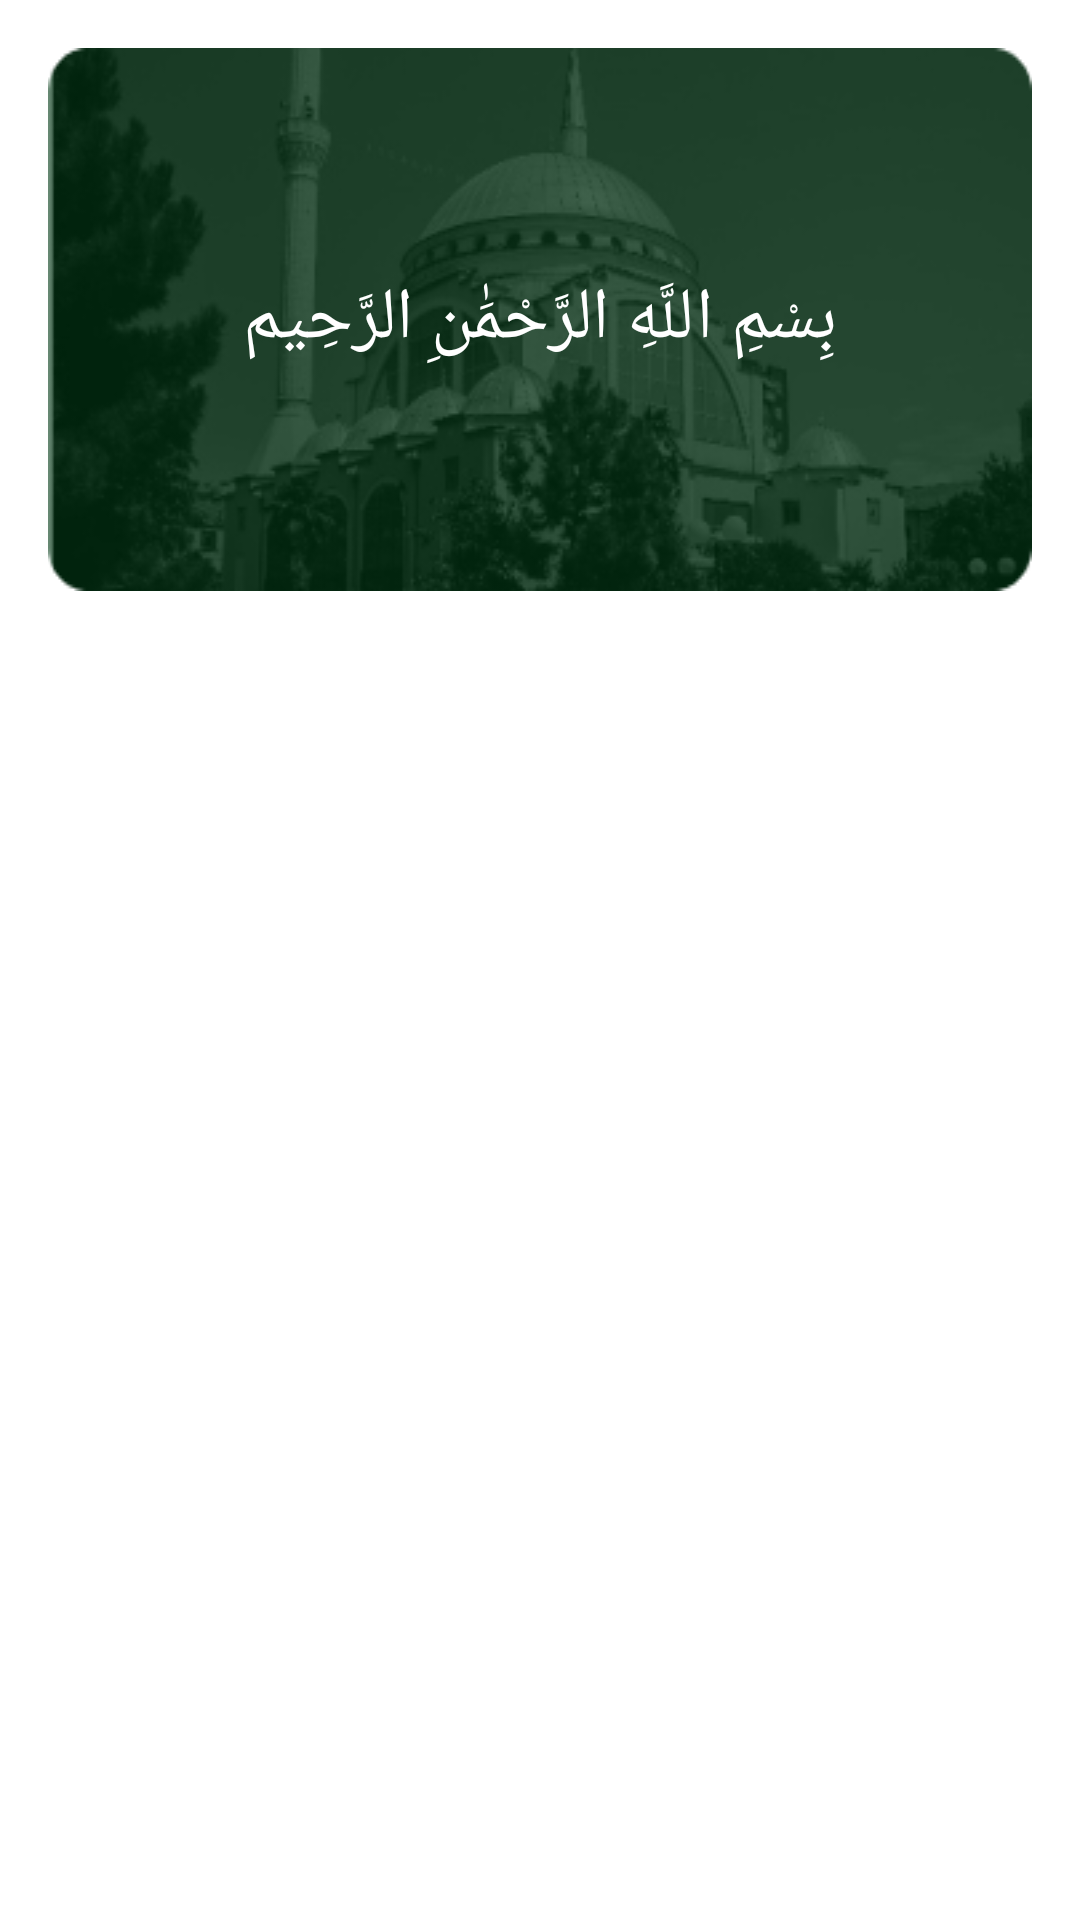

The Android layout XML behind this screen, and the referenced resources:
<!-- AndroidManifest.xml: application theme Theme.DoaDanDzikrApp -->
<!-- res/layout/activity_qauliyah_shalat.xml -->
<?xml version="1.0" encoding="utf-8"?>
<RelativeLayout xmlns:android="http://schemas.android.com/apk/res/android"
    xmlns:app="http://schemas.android.com/apk/res-auto"
    xmlns:tools="http://schemas.android.com/tools"
    android:layout_width="match_parent"
    android:layout_height="match_parent"
    tools:context=".ui.QauliyahShalatActivity">

    <TextView
        android:id="@+id/tv_qauliyah"
        android:layout_width="match_parent"
        android:layout_height="wrap_content"
        android:layout_alignParentTop="true"
        android:layout_margin="16dp"
        android:background="@drawable/bg_menu"
        android:text="@string/txt_basmalah"
        android:textColor="@color/white"
        android:textSize="24sp"
        android:gravity="center"/>

    <androidx.recyclerview.widget.RecyclerView
        android:id="@+id/rv_qauliyah_shalat"
        android:layout_width="match_parent"
        android:layout_height="wrap_content"
        android:layout_below="@id/tv_qauliyah"
        tools:listitem="@layout/row_item_dzikir_doa"/>

</RelativeLayout>
<!-- res/layout/row_item_dzikir_doa.xml (included above) -->
<?xml version="1.0" encoding="utf-8"?>
<androidx.constraintlayout.widget.ConstraintLayout xmlns:android="http://schemas.android.com/apk/res/android"
    android:layout_width="match_parent"
    android:layout_height="wrap_content"
    xmlns:app="http://schemas.android.com/apk/res-auto"
    android:layout_marginBottom="16dp"
    android:background="@drawable/bg_dashboard_menu"
    android:elevation="16dp"
    android:layout_margin="16dp"
    android:padding="24dp">

    <TextView
        android:id="@+id/tv_desc"
        android:layout_width="match_parent"
        android:layout_height="wrap_content"
        android:fontFamily="sans-serif"
        android:textColor="@color/primary"
        android:textSize="18sp"
        android:textStyle="bold"
        app:layout_constraintTop_toTopOf="parent"/>

    <TextView
        android:id="@+id/tv_lafaz"
        android:layout_width="match_parent"
        android:layout_height="wrap_content"
        android:fontFamily="@font/arabic_arihna"
        android:paddingVertical="24dp"
        android:textColor="@color/primary"
        android:textSize="18sp"
        android:textStyle="italic"
        app:layout_constraintTop_toBottomOf="@id/tv_desc"/>
    <TextView
        android:id="@+id/tv_terjemah"
        android:layout_width="match_parent"
        android:layout_height="wrap_content"
        android:fontFamily="sans-serif"
        android:textColor="@color/primary"
        android:textSize="18sp"
        android:textStyle="italic"
        app:layout_constraintTop_toBottomOf="@id/tv_lafaz"/>

</androidx.constraintlayout.widget.ConstraintLayout>
<!-- resources referenced by this layout -->
<resources>
  <color name="primary">#42644E</color>
  <color name="white">#FFFFFFFF</color>
  <!-- drawable bg_menu: png bitmap (drawable, 36594 bytes) -->
  <string name="txt_basmalah">بِسْمِ اللَّهِ الرَّحْمَٰنِ الرَّحِيم</string>
  <style name="Theme.DoaDanDzikrApp" parent="Theme.MaterialComponents.DayNight.DarkActionBar">
          
          <item name="colorPrimary">@color/primary</item>
          <item name="colorPrimaryVariant">@color/primary</item>
          <item name="colorOnPrimary">@color/white</item>
  
          
          <item name="colorSecondary">@color/primary</item>
          <item name="colorOnSecondary">@color/white</item>
  
          
          <item name="android:statusBarColor">?attr/colorPrimaryVariant</item>
      </style>
</resources>
